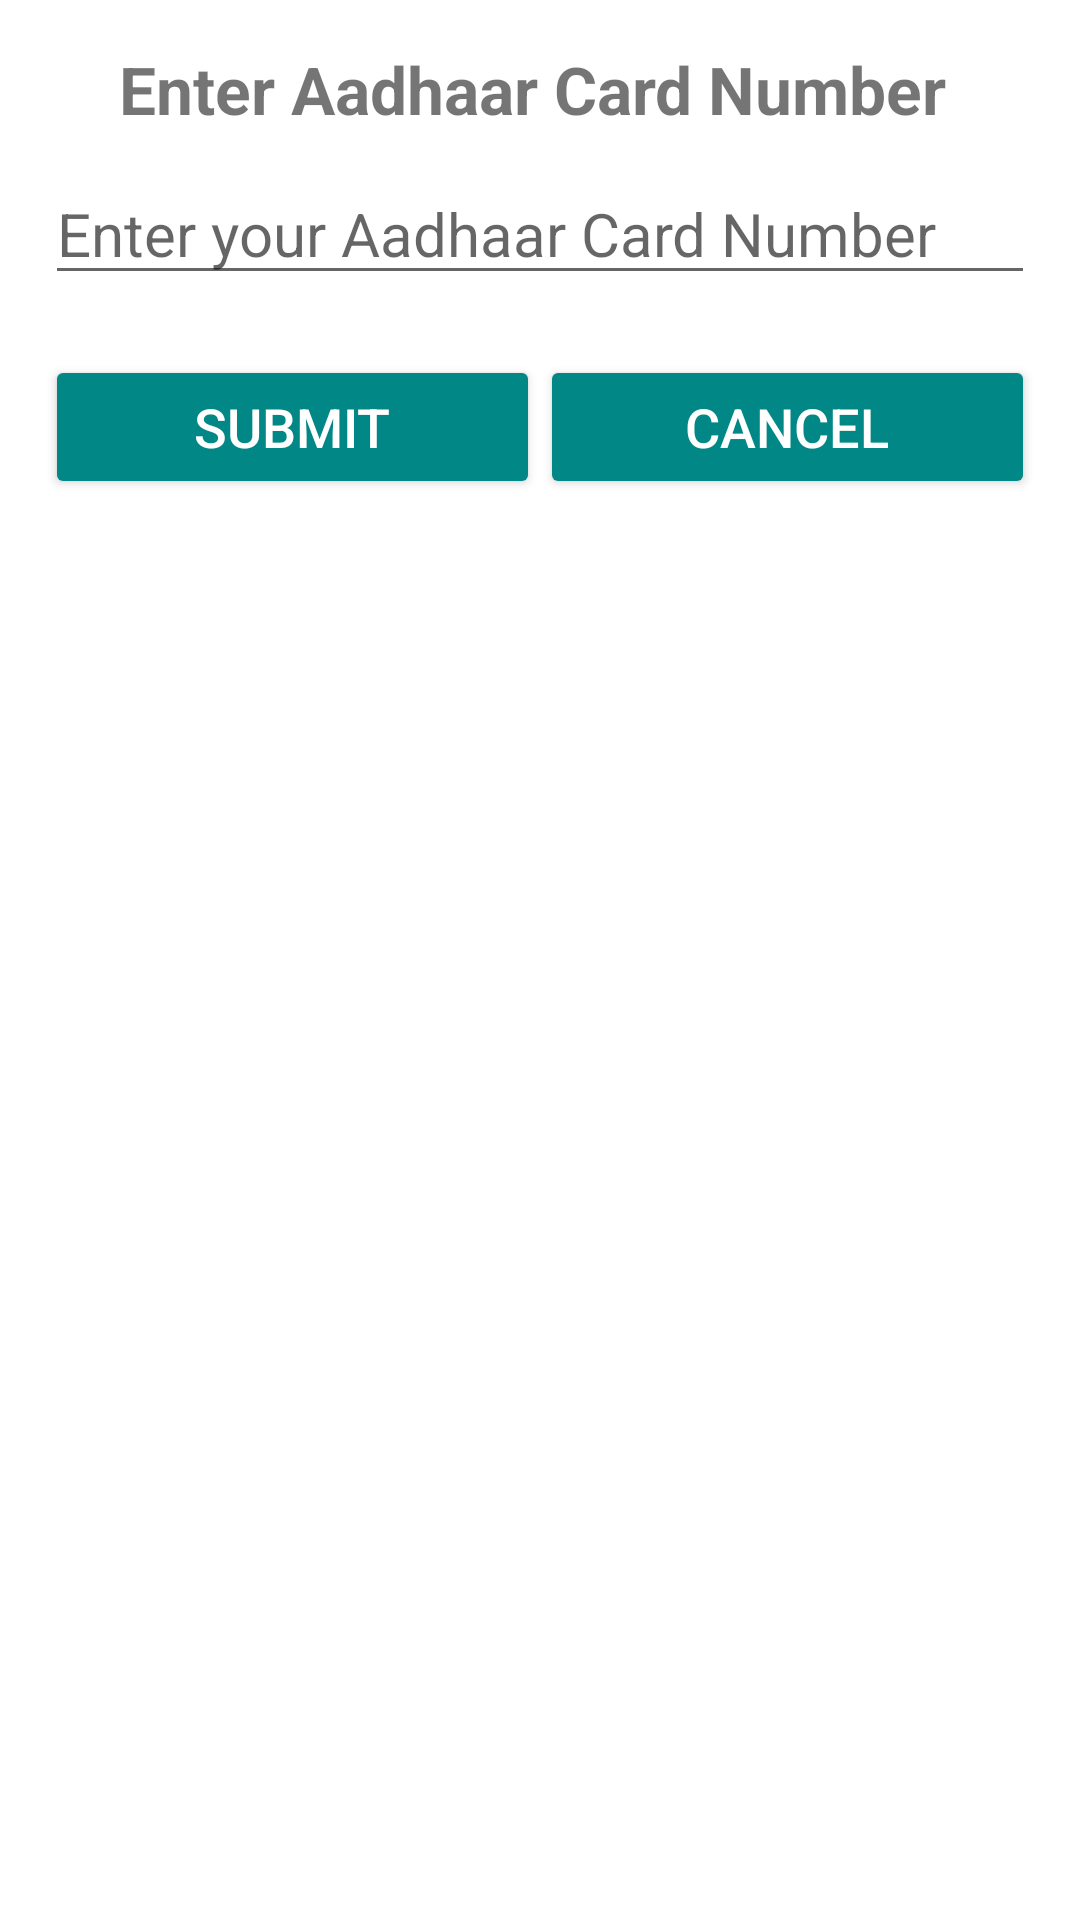

Reconstruct the res/layout file that produces this screen, plus the resources it refers to.
<!-- AndroidManifest.xml: application theme Theme.PotatoeWallet -->
<!-- res/layout/enteradhar_dialog.xml -->
<?xml version="1.0" encoding="utf-8"?>
<LinearLayout xmlns:android="http://schemas.android.com/apk/res/android"
    android:orientation="vertical"
    android:layout_width="match_parent"
    android:layout_height="match_parent"
    android:padding="15dp">
    
    <TextView
        android:layout_width="match_parent"
        android:layout_height="wrap_content"
        android:text="Enter Aadhaar Card Number "
        android:textAlignment="center"
        android:textStyle="bold"
        android:backgroundTint="#D8C5C5"
        android:textSize="22sp"/>

    <EditText
        android:layout_width="match_parent"
        android:layout_height="wrap_content"
        android:layout_marginTop="10dp"
        android:id="@+id/Enteradhar"
        android:hint="Enter your Aadhaar Card Number"
        android:textSize="20dp"/>

    <LinearLayout
        android:layout_width="match_parent"
        android:layout_height="wrap_content"
        android:layout_marginTop="20dp">

        <Button
            android:layout_width="match_parent"
            android:layout_height="wrap_content"
            android:text="Submit"
            android:id="@+id/submit"
            android:textSize="18sp"
            android:layout_weight="1"
            android:textColor="#ffffff"
            android:backgroundTint="@color/teal_700"/>

        <Button
            android:layout_width="match_parent"
            android:layout_height="wrap_content"
            android:text="Cancel"
            android:id="@+id/cancel"
            android:textSize="18sp"
            android:layout_weight="1"
            android:textColor="#ffffff"
            android:backgroundTint="@color/teal_700"/>
    </LinearLayout>

</LinearLayout>
<!-- resources referenced by this layout -->
<resources>
  <style name="Theme.PotatoeWallet" parent="Theme.MaterialComponents.DayNight.DarkActionBar">
          
          <item name="colorPrimary">@color/purple_500</item>
          <item name="colorPrimaryVariant">@color/purple_700</item>
          <item name="colorOnPrimary">@color/white</item>
          
          <item name="colorSecondary">@color/teal_200</item>
          <item name="colorSecondaryVariant">@color/teal_700</item>
          <item name="colorOnSecondary">@color/black</item>
          
          <item name="android:statusBarColor" tools:targetApi="21">?attr/colorPrimaryVariant</item>
          
      </style>
  <!-- not gathered from this repository: default colours our renderer supplied (Android Studio template values) -->
  <color name="purple_500">#FF6200EE</color>
  <color name="purple_700">#FF3700B3</color>
  <color name="teal_200">#FF03DAC5</color>
  <color name="teal_700">#FF018786</color>
  <color name="black">#FF000000</color>
  <color name="white">#FFFFFFFF</color>
</resources>
